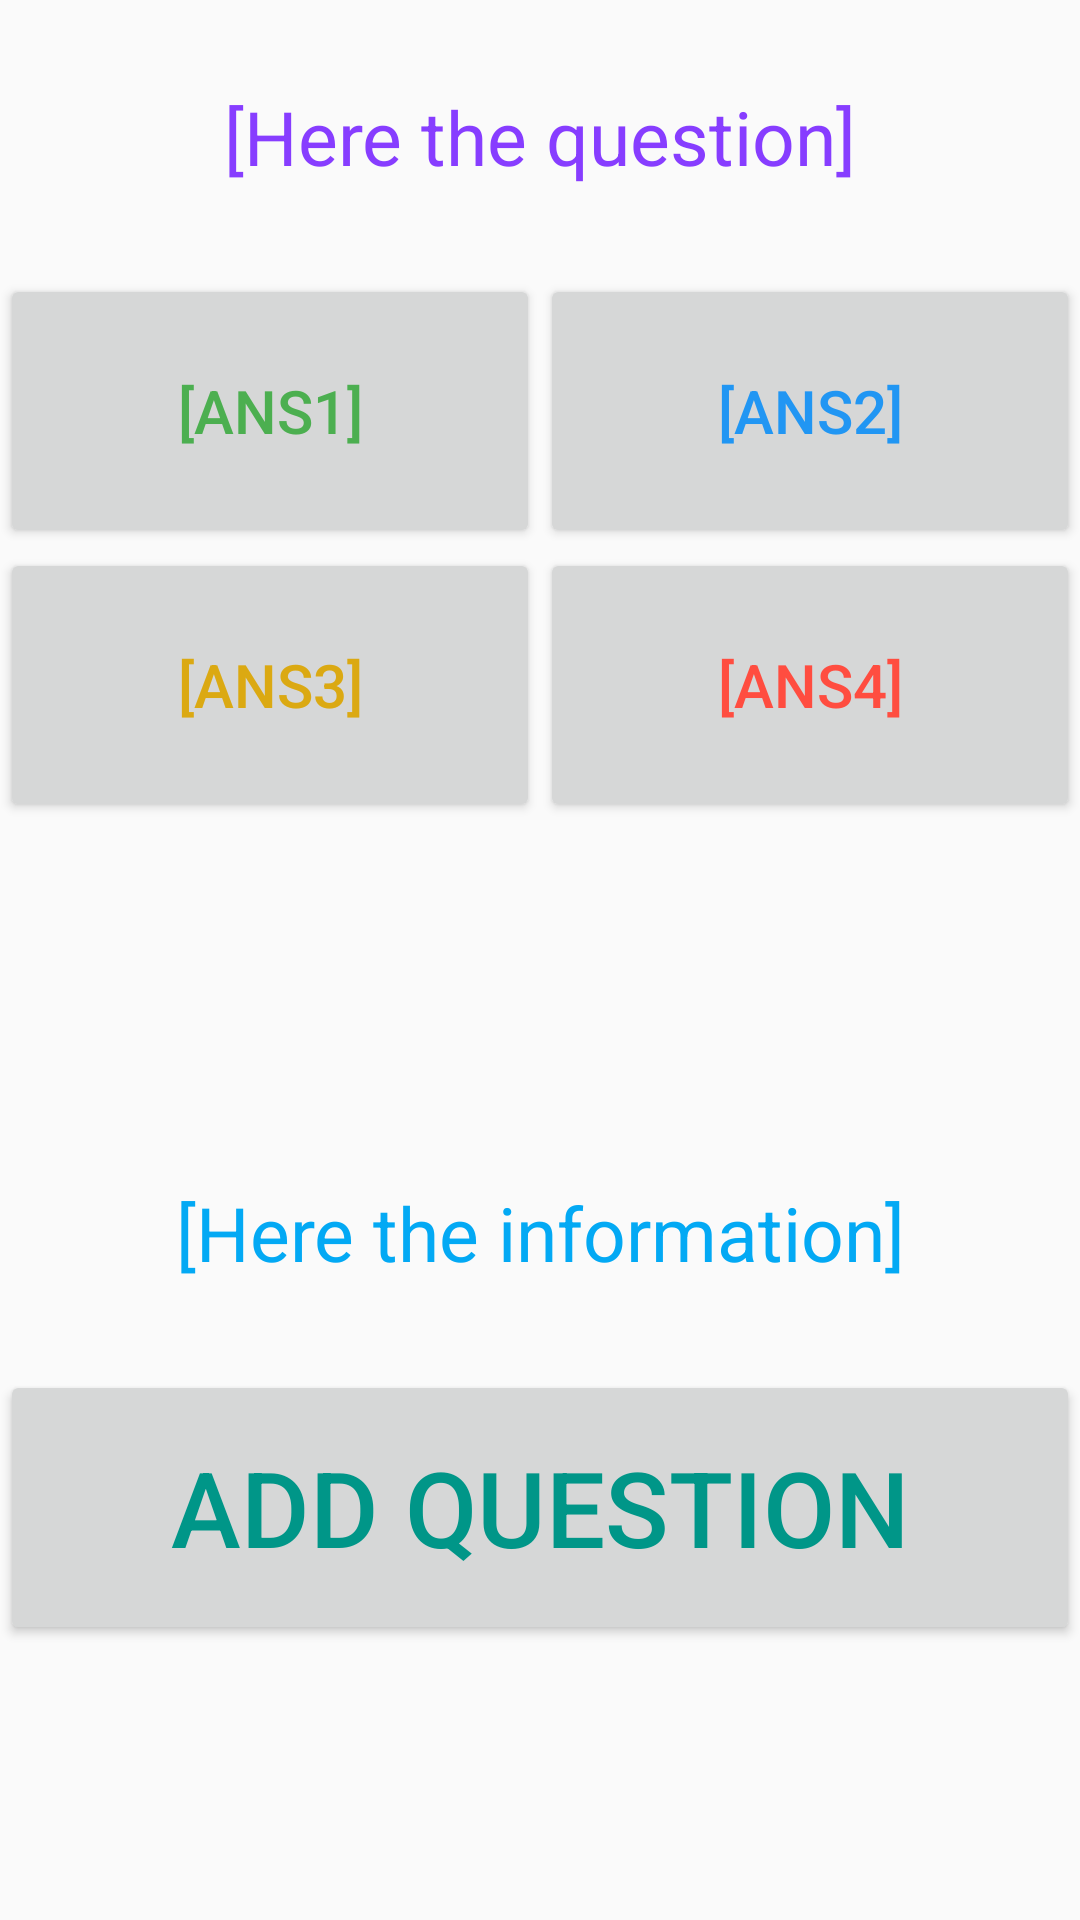

Produce the Android XML layout that renders to this screen, including the resource entries it uses.
<!-- AndroidManifest.xml: application theme Theme.AppCompat.DayNight.DarkActionBar -->
<!-- res/layout/activity_main.xml -->
<?xml version="1.0" encoding="utf-8"?>
<LinearLayout xmlns:android="http://schemas.android.com/apk/res/android"
    xmlns:app="http://schemas.android.com/apk/res-auto"
    xmlns:tools="http://schemas.android.com/tools"
    android:id="@+id/main"
    android:layout_width="match_parent"
    android:layout_height="match_parent"
    android:orientation="vertical"
    tools:context=".MainActivity" >

    <TextView
        android:id="@+id/tvQuestion"
        android:layout_width="match_parent"
        android:layout_height="0dp"
        android:layout_weight="1"
        android:gravity="center"
        android:text="[Here the question]"
        android:textColor="#873DFF"
        android:textSize="25dp" />

    <LinearLayout
        android:id="@+id/llBTN1and2"
        android:layout_width="match_parent"
        android:layout_height="0dp"
        android:layout_weight="1"
        android:orientation="horizontal">

        <Button
            android:id="@+id/btnAns1"
            android:layout_width="0dp"
            android:layout_height="match_parent"
            android:layout_weight="1"
            android:text="[ans1]"
            android:textColor="#4CAF50"
            android:textSize="20dp" />

        <Button
            android:id="@+id/btnAns2"
            android:layout_width="0dp"
            android:layout_height="match_parent"
            android:layout_weight="1"
            android:text="[ans2]"
            android:textColor="#2196F3"
            android:textSize="20dp" />
    </LinearLayout>

    <LinearLayout
        android:id="@+id/llBTN3and4"
        android:layout_width="match_parent"
        android:layout_height="0dp"
        android:layout_weight="1"
        android:orientation="horizontal">

        <Button
            android:id="@+id/btnAns3"
            android:layout_width="0dp"
            android:layout_height="match_parent"
            android:layout_weight="1"
            android:text="[ans3]"
            android:textColor="#DBA912"
            android:textSize="20dp" />

        <Button
            android:id="@+id/btnAns4"
            android:layout_width="0dp"
            android:layout_height="match_parent"
            android:layout_weight="1"
            android:text="[ans4]"
            android:textColor="#FF4D40"
            android:textSize="20dp" />
    </LinearLayout>

    <Space
        android:layout_width="match_parent"
        android:layout_height="0dp"
        android:layout_weight="1" />

    <TextView
        android:id="@+id/tvInformation"
        android:layout_width="match_parent"
        android:layout_height="0dp"
        android:layout_weight="1"
        android:gravity="center"
        android:text="[Here the information]"
        android:textColor="#03A9F4"
        android:textSize="25dp" />

    <Button
        android:id="@+id/btnAddQuestion"
        android:layout_width="match_parent"
        android:layout_height="0dp"
        android:layout_weight="1"
        android:onClick="toAddQuestion"
        android:text="Add question"
        android:textColor="#009688"
        android:textSize="35dp" />

    <Space
        android:layout_width="match_parent"
        android:layout_height="0dp"
        android:layout_weight="1" />
</LinearLayout>
<!-- resources referenced by this layout -->
<resources>

</resources>
